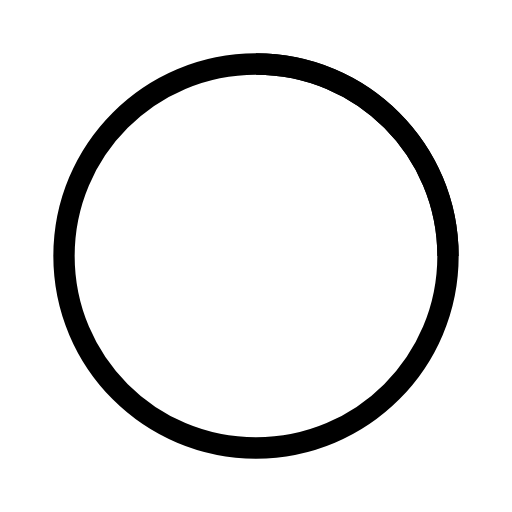
t = 0.00 s
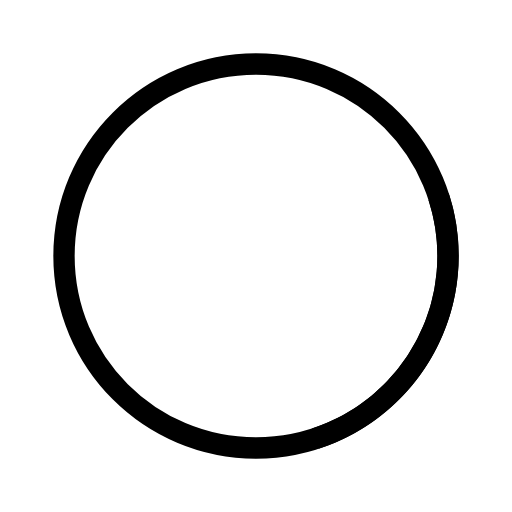
t = 0.30 s
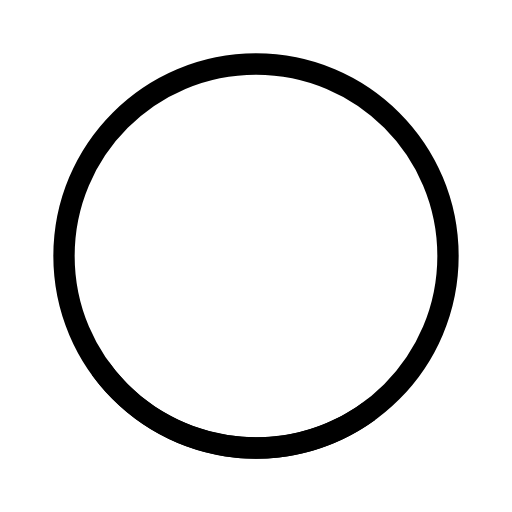
t = 0.60 s
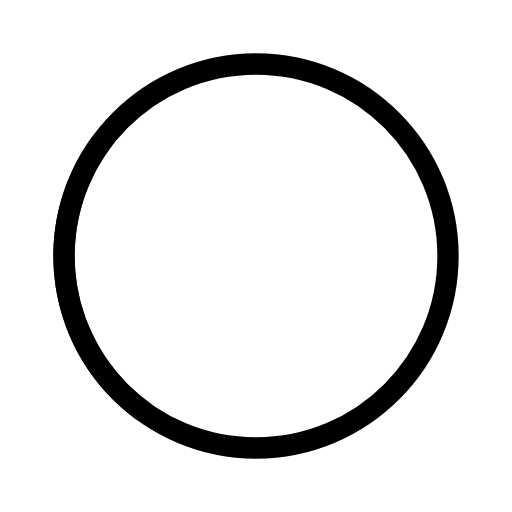
t = 0.90 s
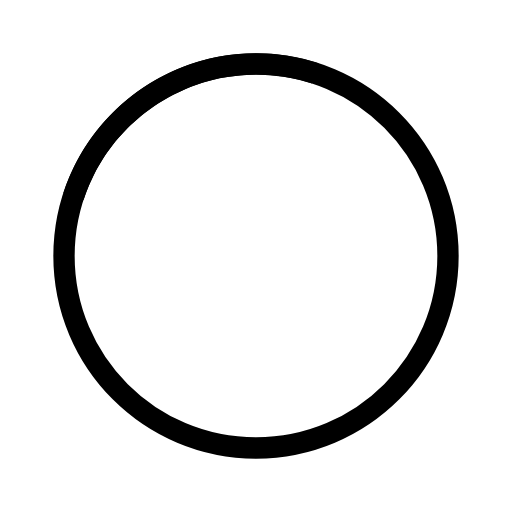
t = 1.20 s
t = 1.50 s: frame unchanged from t = 0.00 s, image omitted

The animated SVG that drew these frames (rendered in a browser with its animation timeline set to each time). Animation: 3 SMIL elements (animate=2,animateTransform=1); one cycle of 1.50 s, repeats indefinitely.

<svg xmlns="http://www.w3.org/2000/svg" width="24" height="24" viewBox="0 0 24 24">
    <g fill="none" stroke="currentColor" strokeLinecap="round" strokeLinejoin="round" strokeWidth="2">
        <path strokeDasharray="16" strokeDashoffset="16" d="M12 3c4.97 0 9 4.03 9 9">
            <animate fill="freeze" attributeName="stroke-dashoffset" dur="0.3s" values="16;0" />
            <animateTransform attributeName="transform" dur="1.5s" repeatCount="indefinite" type="rotate" values="0 12 12;360 12 12" />
        </path>
        <path strokeDasharray="64" strokeDashoffset="64" strokeOpacity="0.2" d="M12 3c4.97 0 9 4.03 9 9c0 4.97 -4.03 9 -9 9c-4.97 0 -9 -4.03 -9 -9c0 -4.97 4.03 -9 9 -9Z">
            <animate fill="freeze" attributeName="stroke-dashoffset" dur="1.2s" values="64;0" />
        </path>
    </g>
</svg>